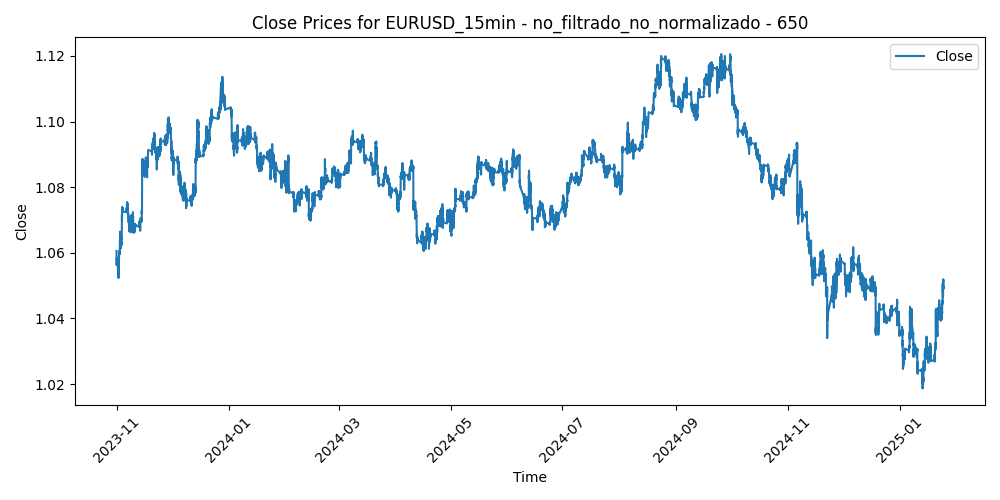

Source data for this figure (header and first rows):
Time, Close, Volume, diferencia_media_650
2023-10-31 17:30:00, 1.061, 1046, -0.001367
2023-10-31 17:45:00, 1.06, 1029, -0.001046
2023-10-31 18:00:00, 1.059, 1259, -0.0002559
2023-10-31 18:15:00, 1.058, 1079, 0.0008523
2023-10-31 18:30:00, 1.058, 1005, 0.001479
2023-10-31 18:45:00, 1.057, 1318, 0.002475
2023-10-31 19:00:00, 1.056, 1234, 0.00275
2023-10-31 19:15:00, 1.056, 973, 0.002926
2023-10-31 19:30:00, 1.056, 737, 0.002921
2023-10-31 19:45:00, 1.057, 796, 0.002388
2023-10-31 20:00:00, 1.058, 1048, 0.001556
2023-10-31 20:15:00, 1.057, 728, 0.001673
2023-10-31 20:30:00, 1.057, 451, 0.00186
2023-10-31 20:45:00, 1.058, 336, 0.001628
2023-10-31 21:00:00, 1.057, 433, 0.001685
2023-10-31 21:15:00, 1.057, 492, 0.001712
2023-10-31 21:30:00, 1.058, 517, 0.001311
2023-10-31 21:45:00, 1.058, 509, 0.0009505
2023-10-31 22:00:00, 1.058, 483, 0.0007602
2023-10-31 22:15:00, 1.058, 343, 0.0006498
2023-10-31 22:30:00, 1.058, 322, 0.0008997
2023-10-31 22:45:00, 1.058, 450, 0.001059
2023-10-31 23:00:00, 1.058, 288, 0.001129
2023-10-31 23:15:00, 1.058, 231, 0.001607
2023-10-31 23:30:00, 1.057, 243, 0.001686
2023-10-31 23:45:00, 1.058, 228, 0.001566
2023-11-01 00:00:00, 1.057, 182, 0.001745
2023-11-01 00:15:00, 1.057, 94, 0.001685
2023-11-01 00:30:00, 1.058, 131, 0.001585
2023-11-01 00:45:00, 1.058, 133, 0.001565
2023-11-01 01:00:00, 1.058, 231, 0.001425
2023-11-01 01:15:00, 1.058, 163, 0.001405
2023-11-01 01:30:00, 1.058, 157, 0.001285
2023-11-01 01:45:00, 1.058, 179, 0.001166
2023-11-01 02:00:00, 1.058, 284, 0.001297
2023-11-01 02:15:00, 1.058, 180, 0.001277
2023-11-01 02:30:00, 1.058, 131, 0.001187
2023-11-01 02:45:00, 1.058, 226, 0.001327
2023-11-01 03:00:00, 1.058, 357, 0.001347
2023-11-01 03:15:00, 1.057, 241, 0.001787
2023-11-01 03:30:00, 1.057, 316, 0.001976
2023-11-01 03:45:00, 1.057, 370, 0.001765
2023-11-01 04:00:00, 1.057, 432, 0.001724
2023-11-01 04:15:00, 1.057, 353, 0.001703
2023-11-01 04:30:00, 1.058, 245, 0.001522
2023-11-01 04:45:00, 1.057, 474, 0.0022
2023-11-01 05:00:00, 1.057, 345, 0.002167
2023-11-01 05:15:00, 1.057, 227, 0.002073
2023-11-01 05:30:00, 1.057, 268, 0.001917
2023-11-01 05:45:00, 1.057, 201, 0.002062
2023-11-01 06:00:00, 1.057, 232, 0.002197
2023-11-01 06:15:00, 1.057, 265, 0.001973
2023-11-01 06:30:00, 1.057, 245, 0.001728
2023-11-01 06:45:00, 1.057, 228, 0.002021
2023-11-01 07:00:00, 1.057, 303, 0.002156
2023-11-01 07:15:00, 1.057, 264, 0.002052
2023-11-01 07:30:00, 1.057, 273, 0.002198
2023-11-01 07:45:00, 1.057, 219, 0.002324
2023-11-01 08:00:00, 1.057, 242, 0.002359
2023-11-01 08:15:00, 1.057, 193, 0.002123
... 30,588 more rows
